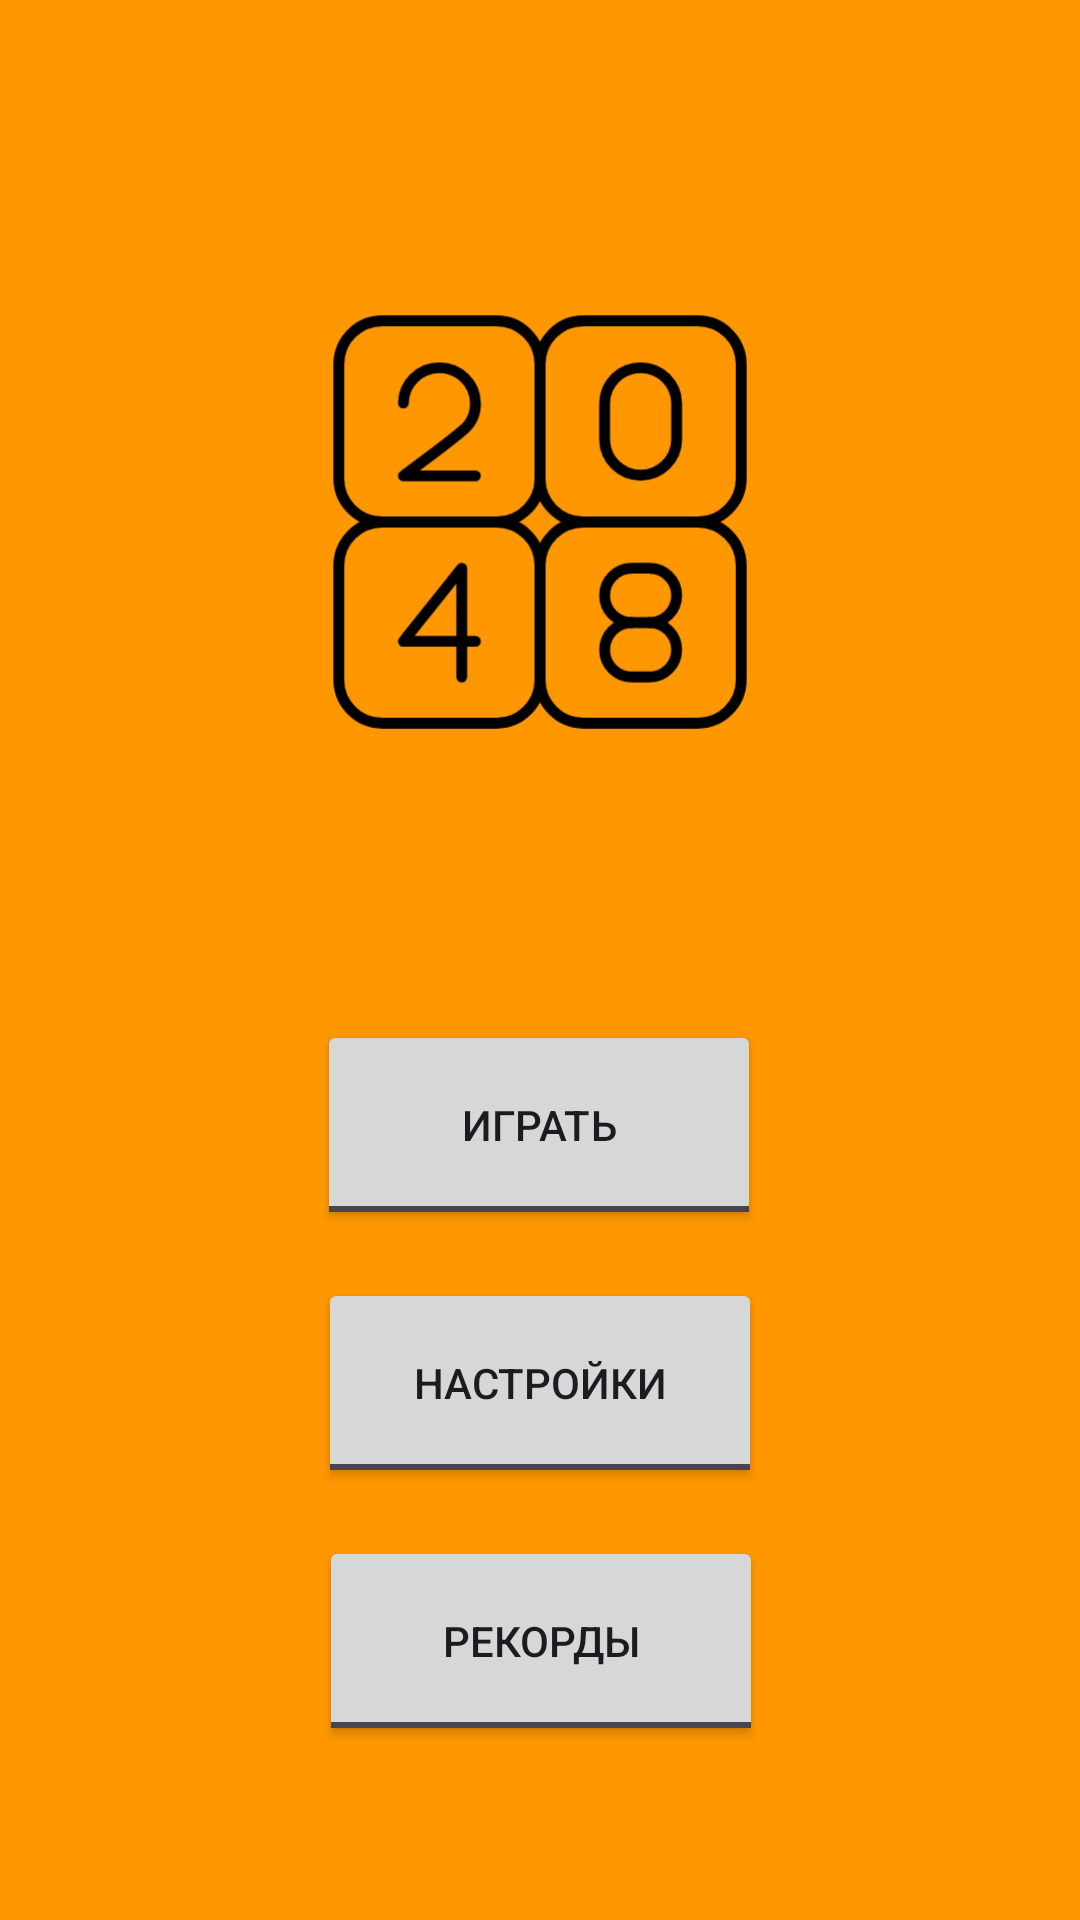

Produce the Android XML layout that renders to this screen, including the resource entries it uses.
<!-- AndroidManifest.xml: application theme Theme.Game2048 -->
<!-- res/layout/activity_main.xml -->
<?xml version="1.0" encoding="utf-8"?>
<androidx.constraintlayout.widget.ConstraintLayout xmlns:android="http://schemas.android.com/apk/res/android"
    xmlns:app="http://schemas.android.com/apk/res-auto"
    xmlns:tools="http://schemas.android.com/tools"
    android:layout_width="match_parent"
    android:layout_height="match_parent"
    android:background="@color/background"
    tools:context=".MainActivity">

    <ImageView
        android:id="@+id/imageView"
        android:layout_width="300dp"
        android:layout_height="300dp"
        android:layout_marginTop="24dp"
        android:translationZ="-1dp"
        app:layout_constraintBottom_toBottomOf="parent"
        app:layout_constraintEnd_toEndOf="parent"
        app:layout_constraintStart_toStartOf="parent"
        app:layout_constraintTop_toTopOf="parent"
        app:layout_constraintVertical_bias="0.0"
        app:srcCompat="@drawable/ic_launcher_foreground" />

    <Button
        android:id="@+id/buttonStart"
        style="@android:style/Widget.Material.Button.Toggle"
        android:layout_width="148dp"
        android:layout_height="70dp"
        android:layout_marginTop="16dp"
        android:onClick="start_game"
        android:text="ИГРАТЬ"
        app:layout_constraintBottom_toBottomOf="parent"
        app:layout_constraintEnd_toEndOf="parent"
        app:layout_constraintHorizontal_bias="0.498"
        app:layout_constraintStart_toStartOf="parent"
        app:layout_constraintTop_toBottomOf="@+id/imageView"
        app:layout_constraintVertical_bias="0.0" />

    <Button
        android:id="@+id/buttonSettings"
        style="@android:style/Widget.Material.Button.Toggle"
        android:layout_width="148dp"
        android:layout_height="70dp"
        android:layout_marginTop="16dp"
        android:onClick="click_settings"
        android:text="НАСТРОЙКИ"
        app:layout_constraintEnd_toEndOf="parent"
        app:layout_constraintStart_toStartOf="parent"
        app:layout_constraintTop_toBottomOf="@+id/buttonStart" />

    <Button
        android:id="@+id/buttonScore"
        style="@android:style/Widget.Material.Button.Toggle"
        android:layout_width="148dp"
        android:layout_height="70dp"
        android:layout_marginTop="16dp"
        android:onClick="click_maxScore"
        android:text="РЕКОРДЫ"
        app:layout_constraintEnd_toEndOf="parent"
        app:layout_constraintHorizontal_bias="0.501"
        app:layout_constraintStart_toStartOf="parent"
        app:layout_constraintTop_toBottomOf="@+id/buttonSettings" />

</androidx.constraintlayout.widget.ConstraintLayout>
<!-- resources referenced by this layout -->
<resources>
  <color name="background">#FF9800</color>
  <!-- drawable ic_launcher_foreground: vector/xml drawable (drawable, 3351 chars, omitted) -->
  <style name="Theme.Game2048" parent="Base.Theme.Game2048" />
  <style name="Base.Theme.Game2048" parent="Theme.Material3.DayNight.NoActionBar">
          
          
      </style>
</resources>
